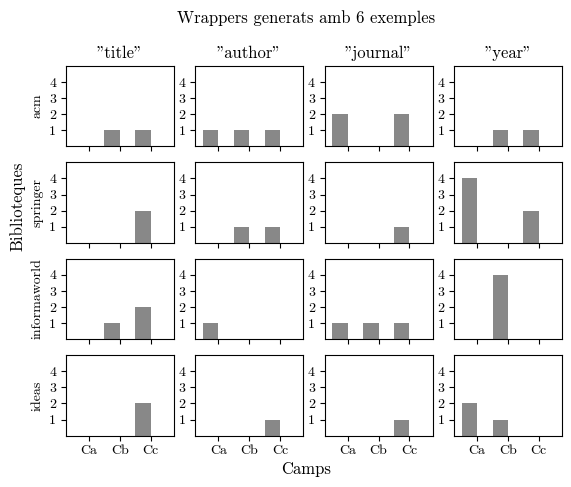

Write the Python code that produced this figure.

import matplotlib.pyplot as plt #@UnresolvedImport
from matplotlib.font_manager import FontProperties #@UnresolvedImport
import numpy as np

def set_plot_look(i=0, y=4):
    plt.axis([-0.5, 3, 0, y])
    labels = ('Ca', 'Cb', 'Cc') if i == 3 else ('', '', '')
    
    plt.xticks(np.arange(3) + (bwidth / 2), labels) #@UndefinedVariable
    plt.yticks(range(1, y))


if __name__ == '__main__':
    labels = ['Confian\c{c}a$< 0.25$',
              '$0.25\\leq$Confian\\c{c}a$<0.5$',
              '$0.5 \\leq$Confian\\c{c}a$< 0.75$',
              '$0.75 \\leq$Confian\\c{c}a', ]
    #colors = ['#4272DB', '#60a63a', '#FFA615', '#7D3883']
    colors = ['#666666', '#60a63a', '#999999', '#333333']
    #markers = ['o', '-', '^', 's']
    
    plt.rc("font", family="cmr10")
    plt.rc("font", size=10)
    width = 4.50
    height = 4.0
    """
  
    nexamples = 2
    y = 5
    title = {'acm':             [0, 0, 1, 2],
             'springer':        [0, 0, 0, 2],
             'informaworld':    [0, 0, 0, 2],
             'ideas':           [0, 0, 0, 2]
             }

    author = {'acm':            [0, 0, 0, 2],
              'springer':       [0, 0, 0, 1],
              'informaworld':   [0, 0, 2, 0],
              'ideas':          [0, 0, 2, 1]
              }
    
    journal = {'acm':           [0, 0, 1, 1],
               'springer':      [0, 0, 0, 1],
               'informaworld':  [1, 0, 0, 3],
               'ideas':         [0, 0, 0, 1]
               }
    
    year = {'acm':              [0, 0, 2, 1],
            'springer':         [0, 0, 2, 0],
            'informaworld':     [0, 0, 0, 2],
            'ideas':            [0, 0, 1, 1]
            }


    nexamples = 4
    y = 5
    title = {'acm':             [0, 1, 0, 2],
             'springer':        [0, 0, 0, 2],
             'informaworld':    [0, 1, 0, 2],
             'ideas':           [0, 0, 0, 2]
             }

    author = {'acm':            [0, 2, 1, 1],
              'springer':       [0, 2, 0, 1],
              'informaworld':   [0, 2, 1, 0],
              'ideas':          [0, 3, 0, 1]
              }
    
    journal = {'acm':           [0, 14, 0, 2],
               'springer':      [1, 0, 0, 1],
               'informaworld':  [1, 2, 1, 2],
               'ideas':         [0, 0, 0, 1]
               }
    
    year = {'acm':              [0, 3, 0, 2],
            'springer':         [0, 6, 0, 2],
            'informaworld':     [0, 1, 1, 1],
            'ideas':            [0, 1, 2, 0]
            }
    
    """   
    nexamples = 6
    y = 5
    title = {'acm':             [1, 0, 1, 1],
             'springer':        [0, 0, 0, 2],
             'informaworld':    [2, 0, 1, 2],
             'ideas':           [0, 0, 0, 2]
             }

    author = {'acm':            [5, 1, 1, 1],
              'springer':       [2, 0, 1, 1],
              'informaworld':   [3, 1, 0, 0],
              'ideas':          [3, 0, 0, 1]
              }
    
    journal = {'acm':           [12, 2, 0, 2],
               'springer':      [4, 0, 0, 1],
               'informaworld':  [5, 1, 1, 1],
               'ideas':         [0, 0, 0, 1]
               }
    
    year = {'acm':              [4, 0, 1, 1],
            'springer':         [4, 4, 0, 2],
            'informaworld':     [1, 0, 4, 0],
            'ideas':            [1, 2, 1, 0]
            }

    
    
    fig = plt.figure()
    
    
    figtitle = 'Wrappers generats amb %d exemples' % nexamples
    fig.text(0.5, 0.97, figtitle,
             horizontalalignment='center',
             fontproperties=FontProperties(size=12))
    
    xlabel = 'Camps'
    fig.text(0.5, 0.03, xlabel,
             horizontalalignment='center',
             fontproperties=FontProperties(size=12))
    
    ylabel = 'Biblioteques'
    fig.text(0.05, 0.5, ylabel,
             horizontalalignment='center',
             rotation='vertical',
             fontproperties=FontProperties(size=12))
    
    #plt.title('Amb %d exemples' % nexamples) 
    bwidth = 0.5
    color = '#888888'


    keys = ['acm', 'springer', 'informaworld', 'ideas']


    for i in range(len(keys)):
        key = keys[i]
        
        bplot = i * 4
        
        plt.subplot(4, 4, bplot + 1)
        if not i: plt.title('"title"') 
        plt.ylabel(key)
        h = plt.bar([0, 1, 2], title[key][1:], width=bwidth, color=color,
                    linewidth=0.0)
        set_plot_look(i, y)
        
        plt.subplot(4, 4, bplot + 2)
        if not i: plt.title('"author"') 
        h = plt.bar([0, 1, 2], author[key][1:], width=bwidth, color=color,
                    linewidth=0.0)
        set_plot_look(i, y)
    
        plt.subplot(4, 4, bplot + 3)
        if not i: plt.title('"journal"') 
        h = plt.bar([0, 1, 2], journal[key][1:], width=bwidth, color=color,
                    linewidth=0.0)
        set_plot_look(i, y)
    
    
        plt.subplot(4, 4, bplot + 4)
        if not i: plt.title('"year"') 
        h = plt.bar([0, 1, 2], year[key][1:], width=bwidth, color=color,
                    linewidth=0.0)
        set_plot_look(i, y)



    #plt.show()
    plt.savefig(''.join(['results:nwrappers-', str(nexamples), '.pdf']))
